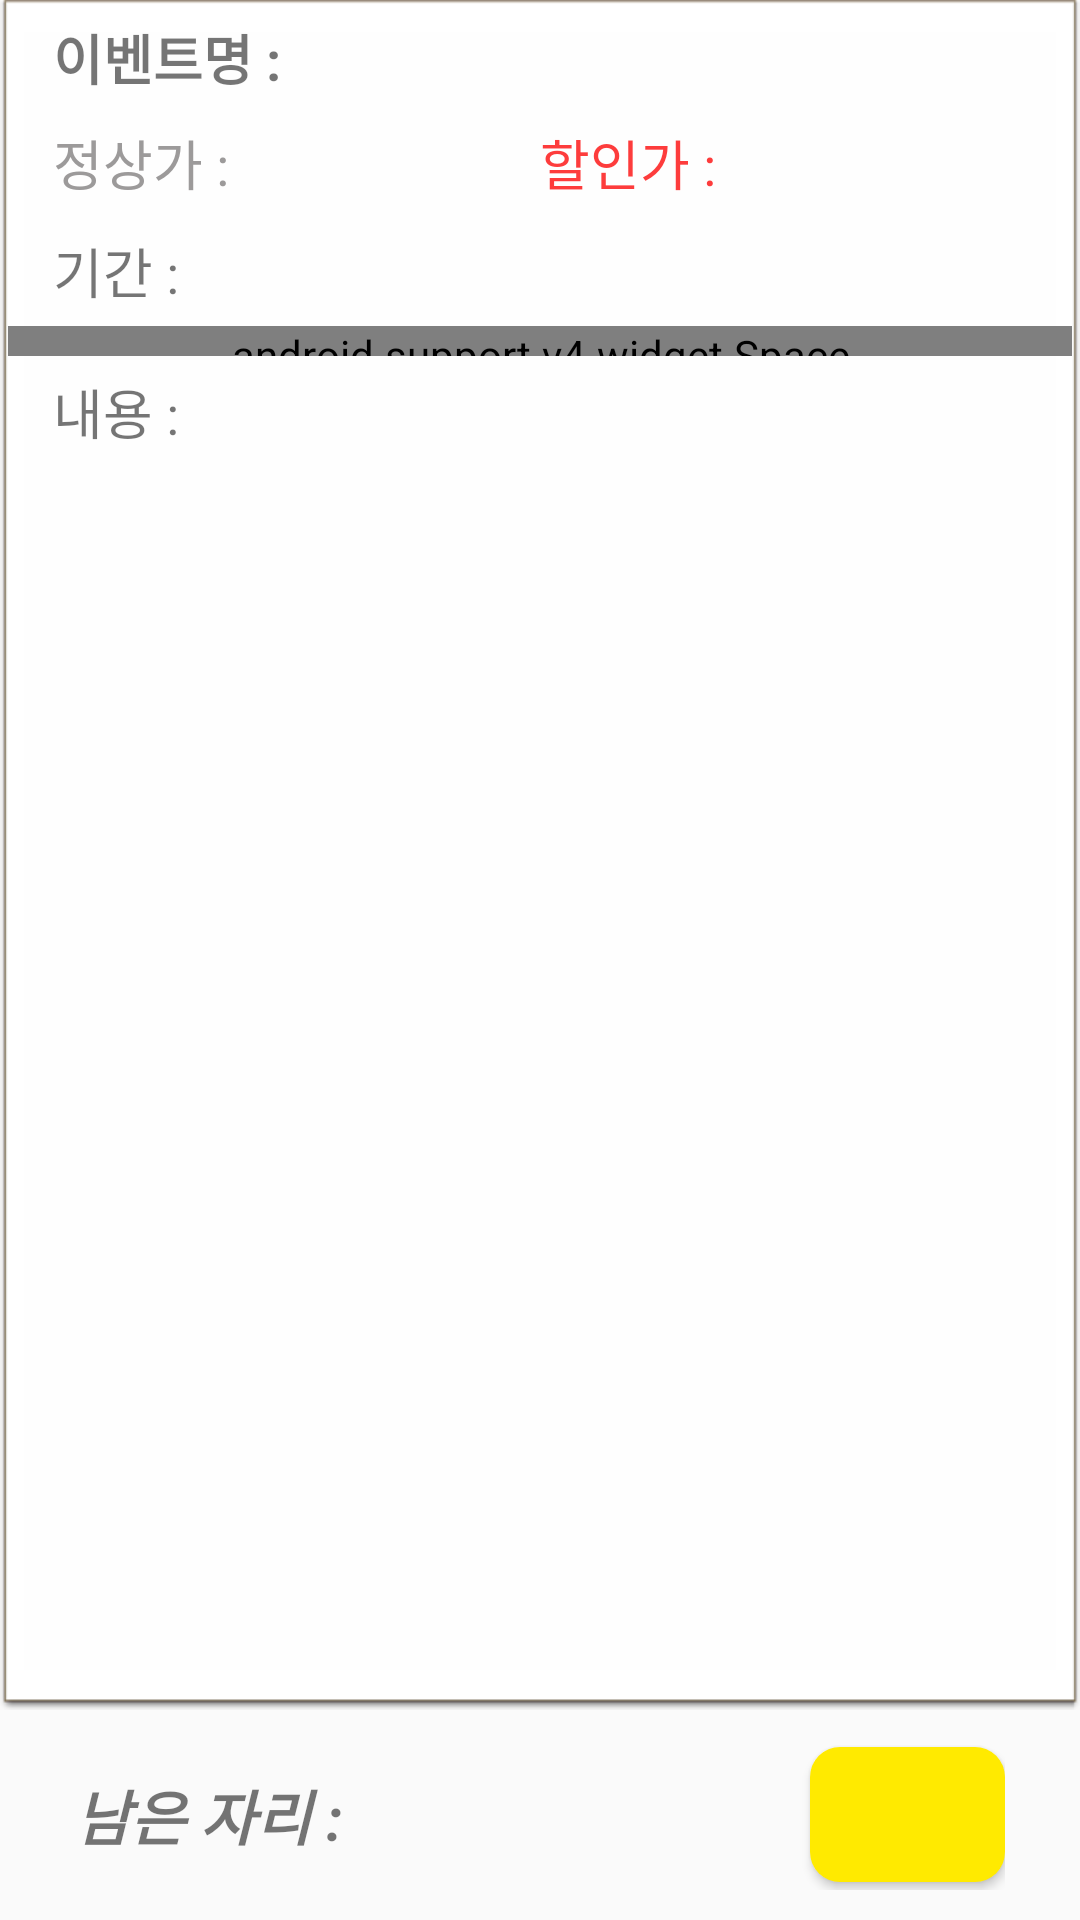

Reconstruct the res/layout file that produces this screen, plus the resources it refers to.
<!-- AndroidManifest.xml: application theme AppTheme -->
<!-- res/layout/activity_owner_add_event_review.xml -->
<?xml version="1.0" encoding="utf-8"?>
<layout xmlns:android="http://schemas.android.com/apk/res/android"
    xmlns:app="http://schemas.android.com/apk/res-auto"
    xmlns:tools="http://schemas.android.com/tools">

    <LinearLayout
        android:layout_width="match_parent"
        android:layout_height="match_parent"
        android:orientation="vertical">

        <ScrollView
            android:layout_width="match_parent"
            android:layout_height="0dp"
            android:layout_weight="1"
            android:background="@android:drawable/editbox_dropdown_light_frame">

            <LinearLayout
                android:layout_width="match_parent"
                android:layout_height="wrap_content"
                android:orientation="vertical"
                app:layout_behavior="@string/appbar_scrolling_view_behavior">

                <android.support.v7.widget.RecyclerView
                    android:id="@+id/rview_owner_review"
                    android:layout_width="match_parent"
                    android:layout_height="match_parent"
                    app:layoutManager="LinearLayoutManager" />

                <TextView
                    android:id="@+id/tv_owner_review1"
                    android:layout_width="match_parent"
                    android:layout_height="35dp"
                    android:layout_marginLeft="15dp"
                    android:layout_marginRight="15dp"
                    android:gravity="center|start"
                    android:text="이벤트명 : "
                    android:textSize="18sp"
                    android:textStyle="bold" />

                <LinearLayout
                    android:layout_width="match_parent"
                    android:layout_height="35dp"
                    android:layout_marginLeft="15dp"
                    android:layout_marginRight="15dp"
                    android:orientation="horizontal">

                    <TextView
                        android:id="@+id/tv_owner_review2"
                        android:layout_width="0dp"
                        android:layout_height="35dp"
                        android:layout_weight="1"
                        android:gravity="center|start"
                        android:text="정상가 : "
                        android:textColor="#9c9a9a"
                        android:textSize="18sp" />

                    <TextView
                        android:id="@+id/tv_owner_review3"
                        android:layout_width="0dp"
                        android:layout_height="35dp"
                        android:layout_weight="1"
                        android:gravity="center|start"
                        android:text="할인가 : "
                        android:textColor="#fd3c3c"
                        android:textSize="18sp" />
                </LinearLayout>

                <TextView
                    android:id="@+id/tv_owner_review4"
                    android:layout_width="match_parent"
                    android:layout_height="37dp"
                    android:layout_marginLeft="15dp"
                    android:layout_marginRight="15dp"
                    android:gravity="center|start"
                    android:text="기간 : "
                    android:textSize="18sp" />

                
                <TextView
                    android:id="@+id/tv_owner_review6"
                    android:layout_width="match_parent"
                    android:layout_height="35dp"
                    android:layout_marginLeft="15dp"
                    android:layout_marginRight="15dp"
                    android:gravity="center|start"
                    android:text="연령 제한 "
                    android:textSize="18sp"
                    android:visibility="gone" />

                <TextView
                    android:id="@+id/tv_owner_review7"
                    android:layout_width="match_parent"
                    android:layout_height="35dp"
                    android:layout_marginLeft="15dp"
                    android:layout_marginRight="15dp"
                    android:gravity="center|start"
                    android:text="성별 제한 : "
                    android:textSize="18sp"
                    android:visibility="gone" />

                <TextView
                    android:id="@+id/tv_owner_review8"
                    android:layout_width="match_parent"
                    android:layout_height="35dp"
                    android:layout_marginLeft="15dp"
                    android:layout_marginRight="15dp"
                    android:gravity="center|start"
                    android:text="지역 : "
                    android:textSize="18sp"
                    android:visibility="gone" />

                <android.support.v4.widget.Space
                    android:layout_width="match_parent"
                    android:layout_height="10dp" />

                <TextView
                    android:id="@+id/tv_owner_review5"
                    android:layout_width="match_parent"
                    android:layout_height="wrap_content"
                    android:layout_marginLeft="15dp"
                    android:layout_marginRight="15dp"
                    android:gravity="center|start"
                    android:minHeight="37dp"
                    android:text="내용 : "
                    android:textSize="18sp" />

            </LinearLayout>

        </ScrollView>

        <LinearLayout
            android:layout_width="match_parent"
            android:layout_height="70dp"
            android:layout_marginLeft="15dp"
            android:layout_marginRight="15dp"
            android:gravity="center"
            android:orientation="horizontal"
            android:padding="10dp">

            <TextView
                android:id="@+id/tv_owner_review9"
                android:layout_width="wrap_content"
                android:layout_height="wrap_content"
                android:layout_weight="7"
                android:text="남은 자리 : "
                android:textSize="20sp"
                android:textStyle="bold|italic" />

            <Button
                android:id="@+id/bt_owner_review"
                android:layout_width="0dp"
                android:layout_height="45dp"
                android:layout_weight="3"
                android:background="@drawable/button_shape_yellow"
                android:onClick="onClick_review_participation"
                android:text=""
                android:textSize="20sp" />

        </LinearLayout>

    </LinearLayout>

</layout>
<!-- resources referenced by this layout -->
<resources>
  <!-- drawable button_shape_yellow (drawable) -->
  <?xml version="1.0" encoding="utf-8"?>
  <shape xmlns:android="http://schemas.android.com/apk/res/android"
      android:shape="rectangle">
      <corners android:radius="10dp" />
      <solid android:color="#ffea00" />
      <size
          android:width="120dp"
          android:height="50dp" />
  </shape>
  <style name="AppTheme" parent="Theme.AppCompat.Light.DarkActionBar">
          
          <item name="windowActionBar">false</item>
          <item name="windowNoTitle">true</item>
          <item name="colorPrimary">@color/colorPrimary</item>
          <item name="colorPrimaryDark">@color/colorPrimaryDark</item>
          <item name="colorAccent">@color/colorAccent</item>
  
      </style>
  <color name="colorPrimary">#58d4ce</color>
  <color name="colorPrimaryDark">#58d4ce</color>
  <color name="colorAccent">#58d4ce</color>
</resources>
